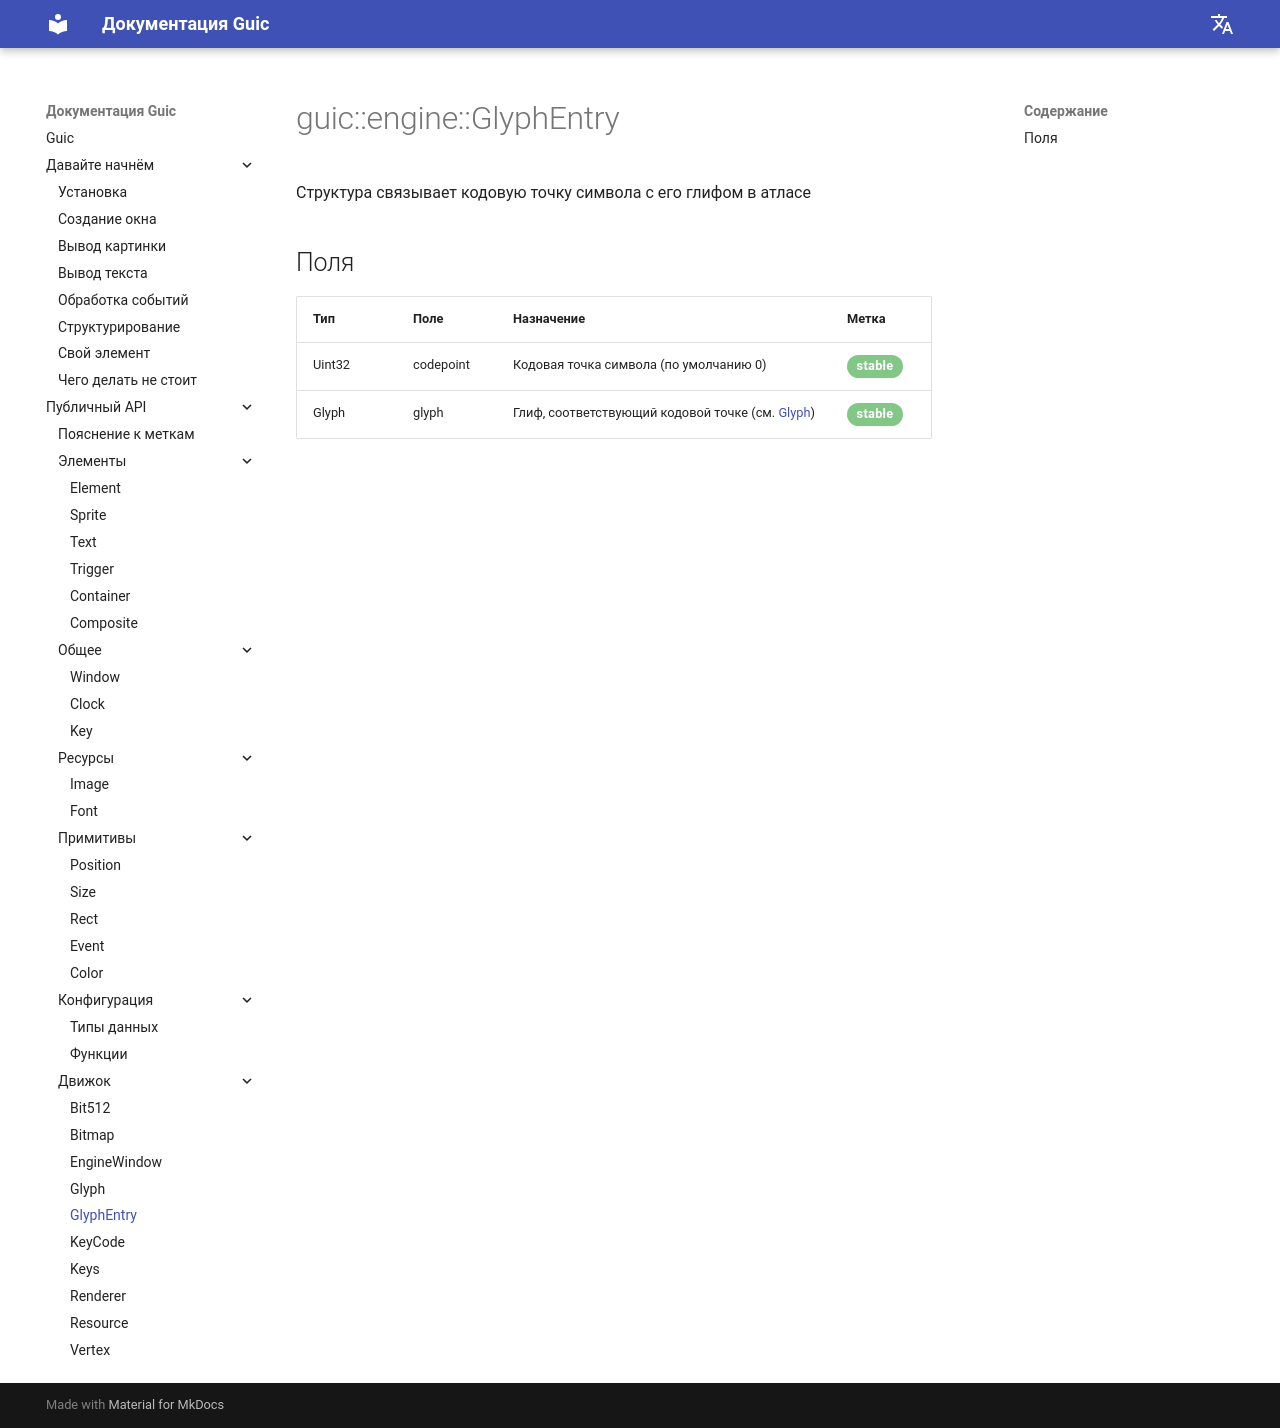

repository: SlideeeX/slideeex.github.io · page: Guic/ru/glyphEntry/index.html · generator: mkdocs

# guic::engine::GlyphEntry
Структура связывает кодовую точку символа с его глифом в атласе

## Поля

|Тип|Поле|Назначение|Метка|
|---|----|----------|-----|
|Uint32|codepoint|Кодовая точка символа (по умолчанию 0)|<span class="green-stable">stable</span>|
|Glyph|glyph|Глиф, соответствующий кодовой точке (см. [Glyph](glyph.md))|<span class="green-stable">stable</span>|
